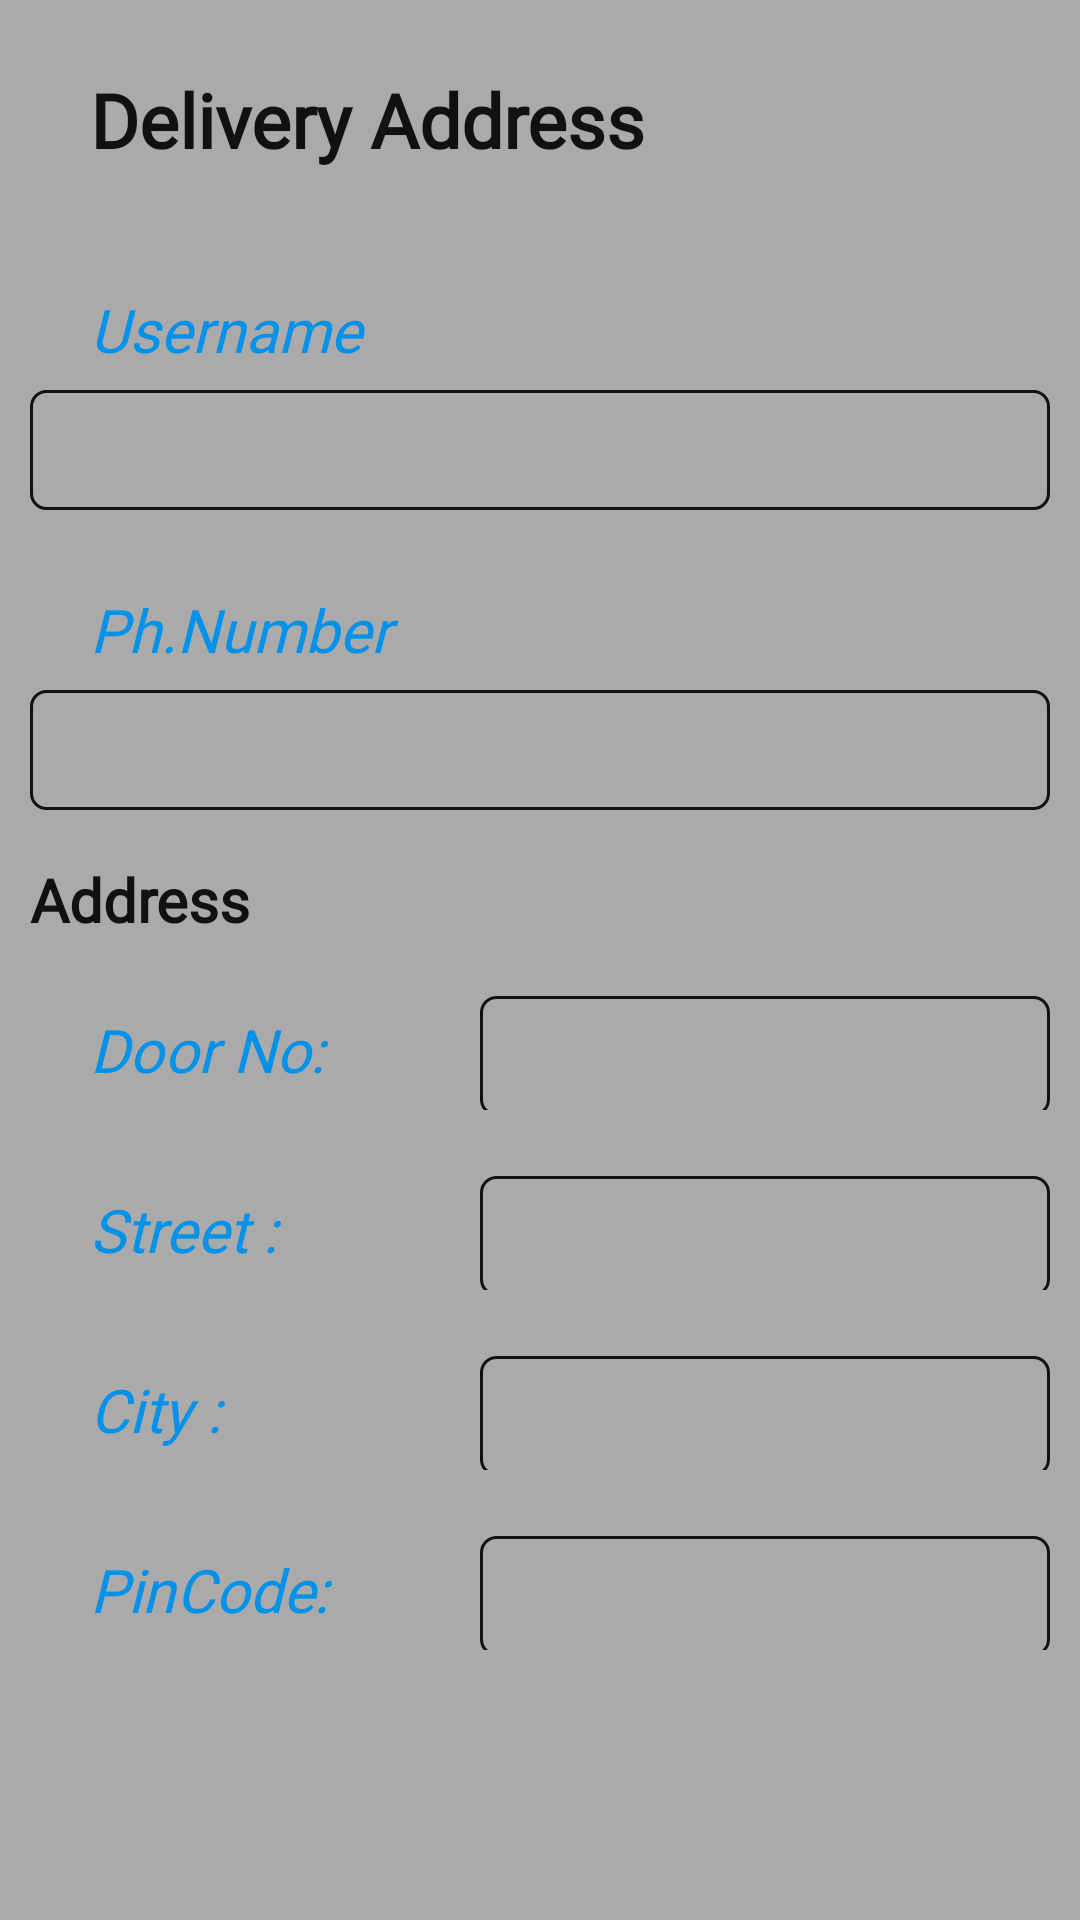

Android layout source for this screen:
<!-- AndroidManifest.xml: application theme Theme.ProductComparison_Online -->
<!-- res/layout/alertfile.xml -->
<?xml version="1.0" encoding="utf-8"?>
<LinearLayout xmlns:android="http://schemas.android.com/apk/res/android"
    android:layout_width="match_parent"
    android:padding="10dp"
    android:orientation="vertical"
    android:background="@android:color/darker_gray"
    android:layout_height="match_parent">
    <LinearLayout
        android:layout_width="match_parent"
        android:layout_height="wrap_content"
        android:orientation="horizontal">


        <TextView
            android:layout_width="match_parent"
            android:layout_height="60dp"
            android:paddingLeft="20dp"
            android:gravity="center_vertical"
            android:text="Delivery Address"
            android:textStyle="bold"
            android:fontFamily="@font/poppins_medium"
            android:textColor="#111"
            android:textSize="25dp"/>

    </LinearLayout>
    <View
        android:layout_width="0dp"
        android:layout_height="20dp"/>
    <TextView
        android:layout_width="match_parent"
        android:layout_height="40dp"
        android:paddingLeft="20dp"
        android:gravity="center_vertical"
        android:fontFamily="@font/poppins_medium"
        android:text="Username"
        android:textStyle="italic"
        android:textColor="#0091EA"
        android:textSize="20dp"/>

    <EditText
        android:id="@+id/editalert1"
        android:layout_width="match_parent"
        android:layout_height="40dp"
        android:textColor="#111"
        android:background="@drawable/editback"
        android:textStyle="bold"
        android:paddingLeft="15dp"
        android:fontFamily="@font/poppins_light"
        android:textSize="15dp"/>
    <View
        android:layout_width="0dp"
        android:layout_height="20dp"/>
    <TextView
        android:layout_width="match_parent"
        android:layout_height="40dp"
        android:paddingLeft="20dp"
        android:gravity="center_vertical"
        android:text="Ph.Number"
        android:fontFamily="@font/poppins_medium"
        android:textStyle="italic"
        android:textColor="#0091EA"
        android:textSize="20dp"/>

    <EditText
        android:id="@+id/editalert2"
        android:layout_width="match_parent"
        android:layout_height="40dp"
        android:textColor="#111"
        android:textStyle="bold"
        android:inputType="number"
        android:maxLength="10"
        android:paddingLeft="15dp"
        android:fontFamily="@font/poppins_light"
        android:background="@drawable/editback"
        android:textSize="15dp"/>

    <TextView
        android:layout_width="match_parent"
        android:layout_height="60dp"
        android:gravity="center_vertical"
        android:text="Address"
        android:textStyle="bold"
        android:fontFamily="@font/poppins_medium"
        android:textColor="#111"
        android:textSize="20dp"/>

    <LinearLayout
        android:layout_width="match_parent"
        android:layout_height="wrap_content"
        android:orientation="horizontal">

        <TextView
            android:layout_width="150dp"
            android:layout_height="40dp"
            android:paddingLeft="20dp"
            android:gravity="center_vertical"
            android:fontFamily="@font/poppins_medium"
            android:text="Door No:"
            android:textStyle="italic"
            android:textColor="#0091EA"
            android:textSize="20dp"/>

        <EditText
            android:id="@+id/editalert3"
            android:layout_width="match_parent"
            android:layout_height="40dp"
            android:textColor="#111"
            android:background="@drawable/editback"
            android:textStyle="bold"
            android:fontFamily="@font/poppins_light"
            android:paddingLeft="15dp"
            android:textSize="15dp"/>

    </LinearLayout>
    <View
        android:layout_width="0dp"
        android:layout_height="20dp"/>
    <LinearLayout
        android:layout_width="match_parent"
        android:layout_height="wrap_content"
        android:orientation="horizontal">
        <TextView
            android:layout_width="150dp"
            android:layout_height="40dp"
            android:paddingLeft="20dp"
            android:gravity="center_vertical"
            android:fontFamily="@font/poppins_medium"
            android:text="Street :"
            android:textStyle="italic"
            android:textColor="#0091EA"
            android:textSize="20dp"/>

        <EditText
            android:id="@+id/editalert4"
            android:layout_width="match_parent"
            android:layout_height="40dp"
            android:textColor="#111"
            android:background="@drawable/editback"
            android:textStyle="bold"
            android:fontFamily="@font/poppins_light"
            android:paddingLeft="15dp"
            android:textSize="15dp"/>
    </LinearLayout>
    <View
        android:layout_width="0dp"
        android:layout_height="20dp"/>
    <LinearLayout
        android:layout_width="match_parent"
        android:layout_height="wrap_content"
        android:orientation="horizontal">
        <TextView
            android:layout_width="150dp"
            android:layout_height="40dp"
            android:paddingLeft="20dp"
            android:gravity="center_vertical"
            android:fontFamily="@font/poppins_medium"
            android:text="City :"
            android:textStyle="italic"
            android:textColor="#0091EA"
            android:textSize="20dp"/>

        <EditText
            android:id="@+id/editalert5"
            android:layout_width="match_parent"
            android:layout_height="40dp"
            android:textColor="#111"
            android:background="@drawable/editback"
            android:textStyle="bold"
            android:paddingLeft="15dp"
            android:fontFamily="@font/poppins_light"
            android:textSize="15dp"/>
    </LinearLayout>
    <View
        android:layout_width="0dp"
        android:layout_height="20dp"/>

    <LinearLayout
        android:layout_width="match_parent"
        android:layout_height="wrap_content"
        android:orientation="horizontal">
        <TextView
            android:layout_width="150dp"
            android:layout_height="40dp"
            android:paddingLeft="20dp"
            android:gravity="center_vertical"
            android:fontFamily="@font/poppins_medium"
            android:text="PinCode:"
            android:textStyle="italic"
            android:textColor="#0091EA"
            android:textSize="20dp"/>

        <EditText
            android:id="@+id/editalert6"
            android:layout_width="match_parent"
            android:layout_height="40dp"
            android:textColor="#111"
            android:background="@drawable/editback"
            android:textStyle="bold"
            android:inputType="number"
            android:maxLength="6"
            android:paddingLeft="15dp"
            android:fontFamily="@font/poppins_light"
            android:textSize="15dp"/>

    </LinearLayout>



</LinearLayout>
<!-- resources referenced by this layout -->
<resources>
  <!-- drawable editback (drawable) -->
  <?xml version="1.0" encoding="utf-8"?>
  <shape xmlns:android="http://schemas.android.com/apk/res/android">
  
      <corners
          android:radius="5dp"/>
  
      <stroke
          android:color="#111"
          android:width="1dp"/>
  </shape>
  <style name="Theme.ProductComparison_Online" parent="Theme.MaterialComponents.DayNight.DarkActionBar">
          
          <item name="colorPrimary">@color/purple_500</item>
          <item name="colorPrimaryVariant">@color/purple_700</item>
          <item name="colorOnPrimary">@color/white</item>
          
          <item name="colorSecondary">@color/teal_200</item>
          <item name="colorSecondaryVariant">@color/teal_700</item>
          <item name="colorOnSecondary">@color/black</item>
          
          <item name="android:statusBarColor" tools:targetApi="l">?attr/colorPrimaryVariant</item>
          
      </style>
  <color name="purple_500">#2367CF</color>
  <color name="purple_700">#FF3700B3</color>
  <color name="white">#FFFFFFFF</color>
  <color name="teal_200">#FF03DAC5</color>
  <color name="teal_700">#FF018786</color>
  <color name="black">#FF000000</color>
</resources>
